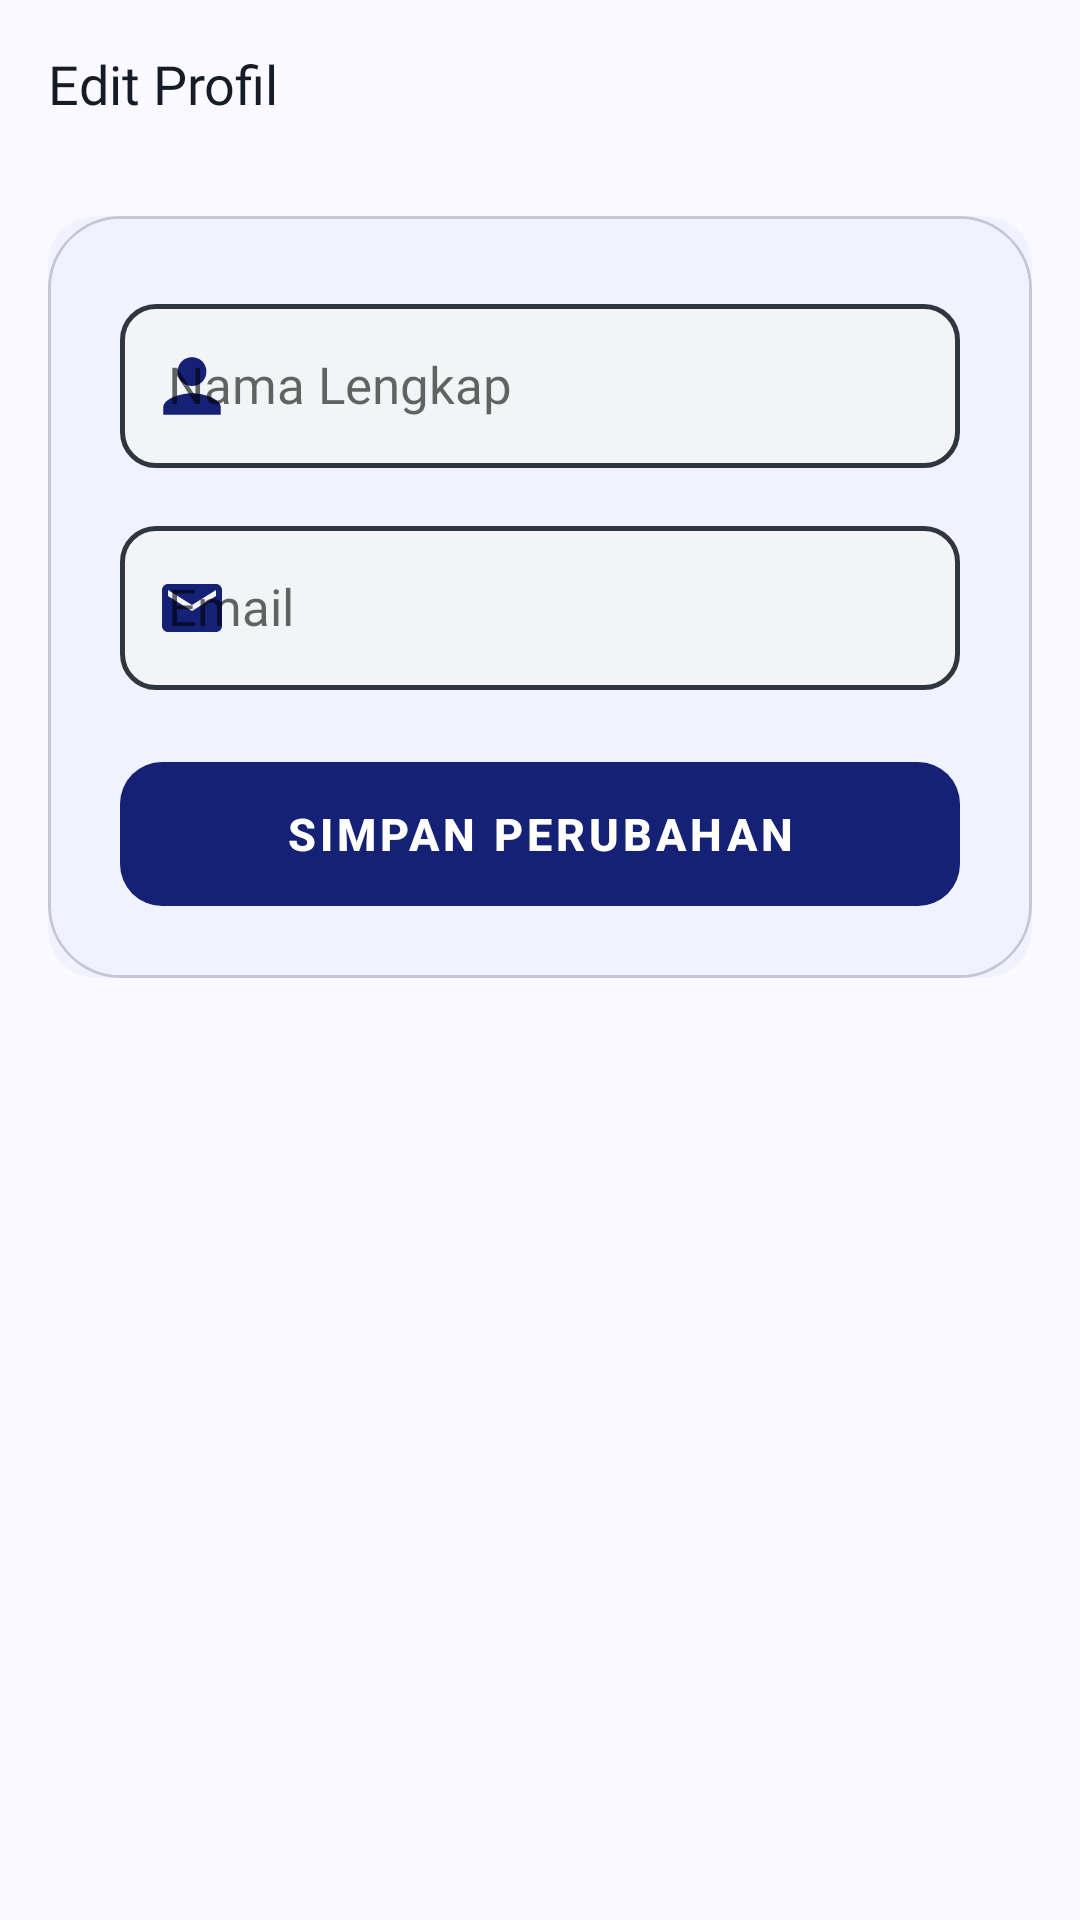

Write the Android layout XML for this screen, with the resource values it uses.
<!-- AndroidManifest.xml: application theme Theme.Moneflo -->
<!-- res/layout/activity_edit_profile.xml -->
<?xml version="1.0" encoding="utf-8"?>
<androidx.coordinatorlayout.widget.CoordinatorLayout
    xmlns:android="http://schemas.android.com/apk/res/android"
    xmlns:app="http://schemas.android.com/apk/res-auto"
    android:layout_width="match_parent"
    android:layout_height="match_parent"
    android:background="@color/bg_dark">

    <com.google.android.material.appbar.AppBarLayout
        android:layout_width="match_parent"
        android:layout_height="wrap_content"
        android:background="@color/bg_dark"
        app:elevation="0dp">
        <androidx.appcompat.widget.Toolbar
            android:id="@+id/toolbar"
            android:layout_width="match_parent"
            android:layout_height="?attr/actionBarSize"
            app:title="Edit Profil"
            app:titleTextColor="@color/text_primary"
            app:titleTextAppearance="@style/ToolbarTitleStyle"
            app:navigationIcon="@drawable/ic_back"
            app:navigationIconTint="@color/text_primary" />
    </com.google.android.material.appbar.AppBarLayout>

    <androidx.core.widget.NestedScrollView
        android:layout_width="match_parent"
        android:layout_height="match_parent"
        app:layout_behavior="@string/appbar_scrolling_view_behavior"
        android:paddingBottom="32dp"
        android:clipToPadding="false">
        <LinearLayout
            android:layout_width="match_parent"
            android:layout_height="wrap_content"
            android:orientation="vertical"
            android:paddingStart="@dimen/spacing_screen_padding"
            android:paddingEnd="@dimen/spacing_screen_padding"
            android:paddingTop="@dimen/spacing_screen_padding">

            <androidx.cardview.widget.CardView
                android:layout_width="match_parent"
                android:layout_height="wrap_content"
                app:cardBackgroundColor="@color/card_bg"
                app:cardCornerRadius="@dimen/radius_card"
                app:cardElevation="0dp">
                <LinearLayout
                    android:layout_width="match_parent"
                    android:layout_height="wrap_content"
                    android:orientation="vertical"
                    android:padding="@dimen/spacing_section_gap"
                    android:background="@drawable/card_stroke_border">

                    <com.google.android.material.textfield.TextInputLayout
                        android:id="@+id/til_nama_lengkap"
                        style="@style/Widget.MaterialComponents.TextInputLayout.OutlinedBox"
                        android:layout_width="match_parent"
                        android:layout_height="wrap_content"
                        android:layout_marginBottom="14dp"
                        app:boxBackgroundColor="@color/input_bg"
                        app:boxStrokeColor="@color/input_stroke_selector"
                        app:boxStrokeWidth="1.5dp"
                        app:boxCornerRadiusTopStart="@dimen/radius_button"
                        app:boxCornerRadiusTopEnd="@dimen/radius_button"
                        app:boxCornerRadiusBottomStart="@dimen/radius_button"
                        app:boxCornerRadiusBottomEnd="@dimen/radius_button"
                        app:hintTextColor="@color/text_hint"
                        app:errorTextColor="@color/error_red"
                        app:startIconDrawable="@drawable/ic_person"
                        app:startIconTint="@color/cyan_accent"
                        android:hint="Nama Lengkap">
                        <com.google.android.material.textfield.TextInputEditText
                            android:id="@+id/et_nama_lengkap"
                            android:layout_width="match_parent"
                            android:layout_height="wrap_content"
                            android:inputType="textPersonName|textCapWords"
                            android:textColor="@color/text_primary"
                            android:textAppearance="@style/TextAppearance.Moneflo.Body"
                            android:paddingTop="@dimen/spacing_screen_padding"
                            android:paddingBottom="@dimen/spacing_screen_padding" />
                    </com.google.android.material.textfield.TextInputLayout>

                    <com.google.android.material.textfield.TextInputLayout
                        android:id="@+id/til_email"
                        style="@style/Widget.MaterialComponents.TextInputLayout.OutlinedBox"
                        android:layout_width="match_parent"
                        android:layout_height="wrap_content"
                        android:layout_marginBottom="@dimen/spacing_section_gap"
                        app:boxBackgroundColor="@color/input_bg"
                        app:boxStrokeColor="@color/input_stroke_selector"
                        app:boxStrokeWidth="1.5dp"
                        app:boxCornerRadiusTopStart="@dimen/radius_button"
                        app:boxCornerRadiusTopEnd="@dimen/radius_button"
                        app:boxCornerRadiusBottomStart="@dimen/radius_button"
                        app:boxCornerRadiusBottomEnd="@dimen/radius_button"
                        app:hintTextColor="@color/text_hint"
                        app:errorTextColor="@color/error_red"
                        app:startIconDrawable="@drawable/ic_email"
                        app:startIconTint="@color/cyan_accent"
                        android:hint="Email">
                        <com.google.android.material.textfield.TextInputEditText
                            android:id="@+id/et_email"
                            android:layout_width="match_parent"
                            android:layout_height="wrap_content"
                            android:inputType="textEmailAddress"
                            android:textColor="@color/text_primary"
                            android:textAppearance="@style/TextAppearance.Moneflo.Body"
                            android:paddingTop="@dimen/spacing_screen_padding"
                            android:paddingBottom="@dimen/spacing_screen_padding" />
                    </com.google.android.material.textfield.TextInputLayout>

                    <com.google.android.material.button.MaterialButton
                        android:id="@+id/btn_simpan"
                        android:layout_width="match_parent"
                        android:layout_height="@dimen/component_button_height"
                        android:text="Simpan Perubahan"
                        android:textColor="@color/on_primary"
                        android:textSize="15sp"
                        android:textStyle="bold"
                        android:stateListAnimator="@null"
                        android:background="@drawable/btn_gradient_primary"
                        app:cornerRadius="@dimen/radius_button"
                        app:rippleColor="#40FFFFFF"
                        app:elevation="0dp" />

                </LinearLayout>
            </androidx.cardview.widget.CardView>
        </LinearLayout>
    </androidx.core.widget.NestedScrollView>
</androidx.coordinatorlayout.widget.CoordinatorLayout>
<!-- resources referenced by this layout -->
<resources>
  <color name="bg_dark">@color/background</color>
  <color name="card_bg">@color/surface_container_low</color>
  <color name="cyan_accent">@color/primary</color>
  <color name="error_red">@color/error</color>
  <color name="input_bg">@color/input_field_bg</color>
  <color name="on_primary">#FFFFFF</color>
  <color name="text_hint">@color/outline</color>
  <color name="text_primary">@color/on_surface</color>
  <dimen name="component_button_height">48dp</dimen>
  <dimen name="radius_button">12dp</dimen>
  <dimen name="radius_card">16dp</dimen>
  <dimen name="spacing_screen_padding">16dp</dimen>
  <dimen name="spacing_section_gap">24dp</dimen>
  <!-- drawable btn_gradient_primary (drawable) -->
  <?xml version="1.0" encoding="utf-8"?>
  <shape xmlns:android="http://schemas.android.com/apk/res/android"
      android:shape="rectangle">
      <gradient
          android:type="linear"
          android:angle="0"
          android:startColor="#1A6EFA"
          android:endColor="#00D4E8" />
      <corners android:radius="14dp" />
  </shape>
  <!-- drawable card_stroke_border (drawable) -->
  <?xml version="1.0" encoding="utf-8"?>
  <layer-list xmlns:android="http://schemas.android.com/apk/res/android">
      
      <item>
          <shape android:shape="rectangle">
              <solid android:color="@android:color/transparent" />
              <corners android:radius="24dp" />
              <stroke
                  android:width="1dp"
                  android:color="@color/card_border" />
          </shape>
      </item>
      
      <item
          android:top="1dp"
          android:left="1dp"
          android:right="1dp"
          android:bottom="1dp">
          <shape android:shape="rectangle">
              <solid android:color="@color/card_bg" />
              <corners android:radius="23dp" />
          </shape>
      </item>
  </layer-list>
  <!-- drawable ic_email (drawable) -->
  <?xml version="1.0" encoding="utf-8"?>
  <vector xmlns:android="http://schemas.android.com/apk/res/android"
      android:width="24dp"
      android:height="24dp"
      android:viewportWidth="24"
      android:viewportHeight="24">
      <path
          android:fillColor="#00D4E8"
          android:pathData="M20,4H4C2.9,4 2,4.9 2,6v12c0,1.1 0.9,2 2,2h16c1.1,0 2,-0.9 2,-2V6C22,4.9 21.1,4 20,4zM20,8l-8,5L4,8V6l8,5 8,-5V8z"/>
  </vector>
  <!-- drawable ic_person (drawable) -->
  <?xml version="1.0" encoding="utf-8"?>
  <vector xmlns:android="http://schemas.android.com/apk/res/android"
      android:width="24dp"
      android:height="24dp"
      android:viewportWidth="24"
      android:viewportHeight="24">
      <path
          android:fillColor="#00D4E8"
          android:pathData="M12,12c2.7,0 4.8,-2.1 4.8,-4.8S14.7,2.4 12,2.4 7.2,4.5 7.2,7.2 9.3,12 12,12zM12,14.4c-3.2,0 -9.6,1.6 -9.6,4.8v2.4h19.2v-2.4c0,-3.2 -6.4,-4.8 -9.6,-4.8z"/>
  </vector>
  <style name="TextAppearance.Moneflo.Body" parent="android:TextAppearance">
          <item name="android:textSize">17sp</item>
          <item name="android:fontFamily">@font/poppins_regular</item>
      </style>
  <style name="ToolbarTitleStyle" parent="TextAppearance.AppCompat.Widget.ActionBar.Title">
          <item name="android:textColor">@color/text_primary</item>
          <item name="android:textSize">18sp</item>
          <item name="android:fontFamily">@font/poppins_bold</item>
      </style>
  <color name="background">#F9F9FF</color>
  <color name="surface_container_low">#F0F3FF</color>
  <color name="primary">#142175</color>
  <color name="error">#BA1A1A</color>
  <color name="input_field_bg">#F3F4F6</color>
  <color name="outline">#767682</color>
  <color name="on_surface">#151C27</color>
  <color name="card_border">@color/outline_variant</color>
  <color name="primary_container">#2E3A8C</color>
  <color name="secondary">#10B981</color>
  <color name="on_secondary">#FFFFFF</color>
  <color name="outline_variant">#C6C5D3</color>
</resources>
